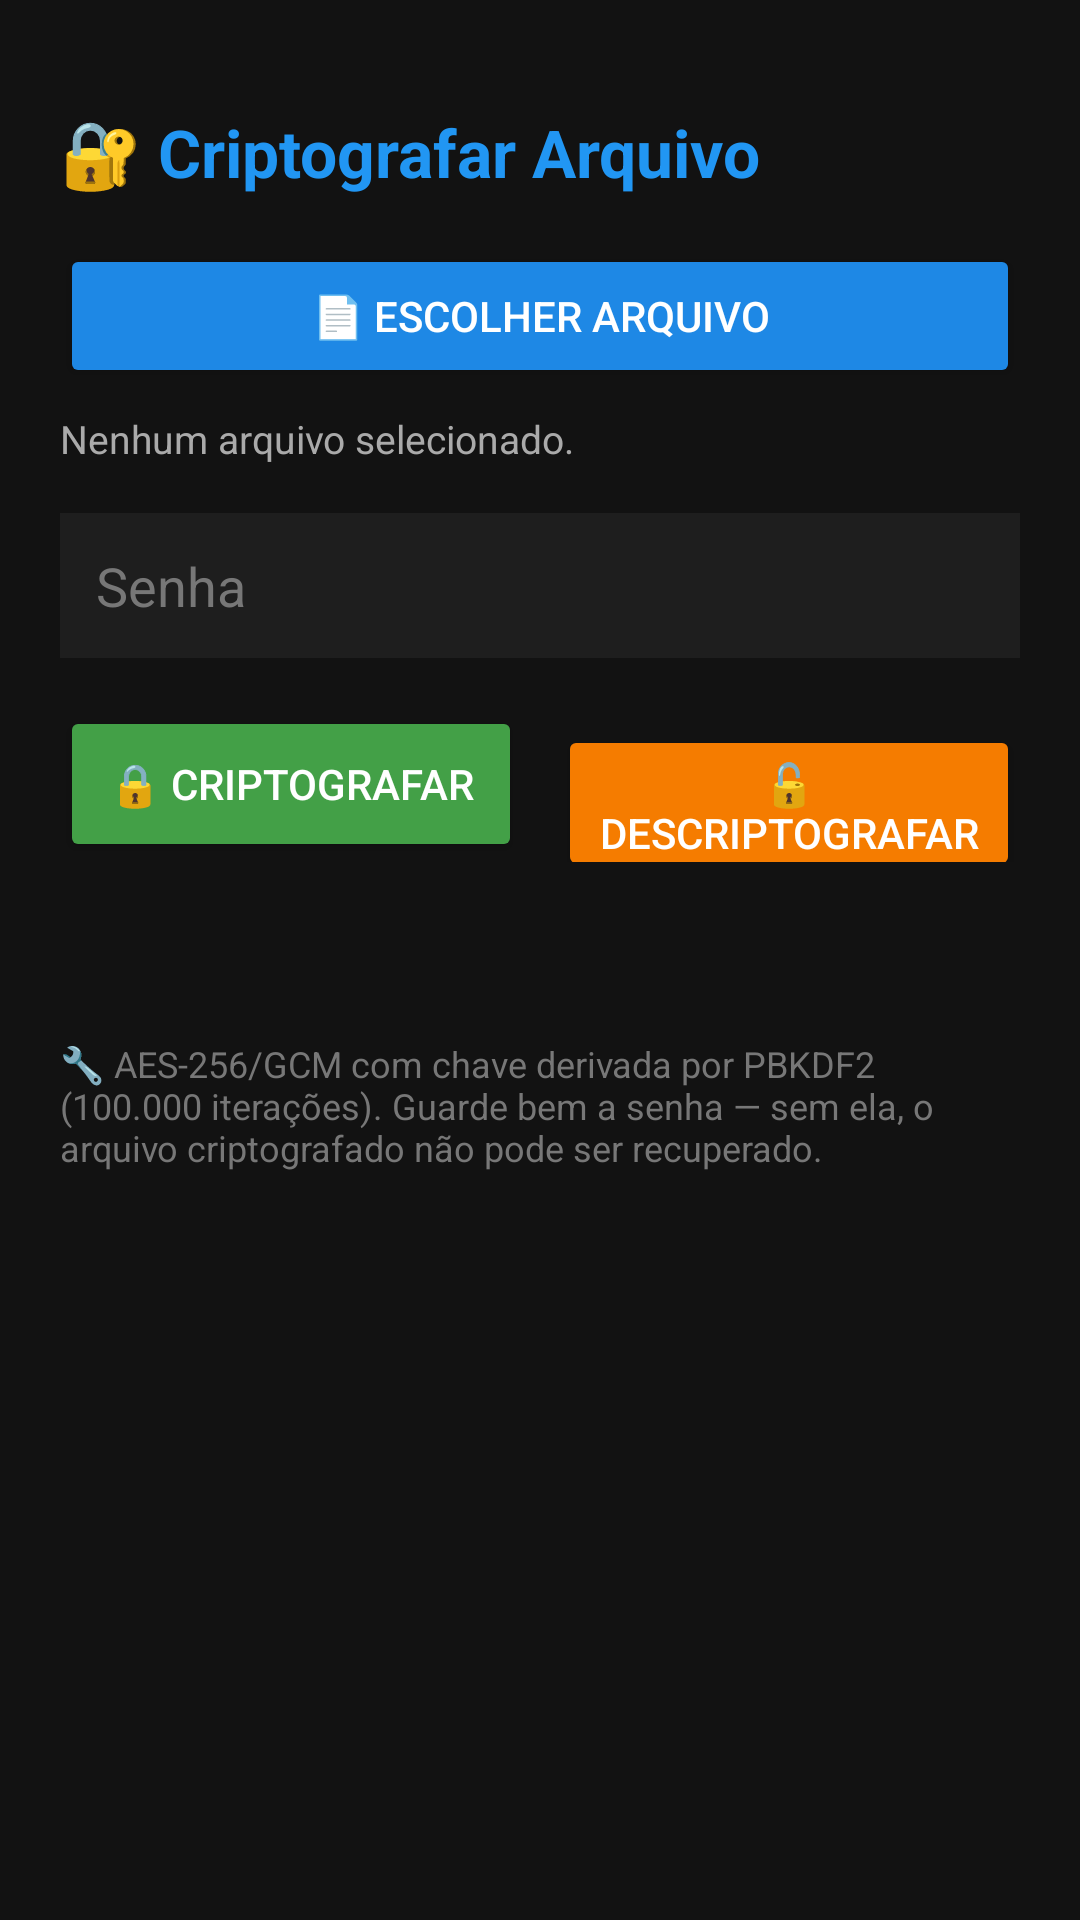

Produce the Android XML layout that renders to this screen, including the resource entries it uses.
<!-- AndroidManifest.xml: application theme Theme.MyToolsProject -->
<!-- res/layout/activity_file_encryption.xml -->
<?xml version="1.0" encoding="utf-8"?>
<LinearLayout xmlns:android="http://schemas.android.com/apk/res/android"
    android:layout_width="match_parent"
    android:layout_height="match_parent"
    android:background="#121212"
    android:orientation="vertical"
    android:padding="20dp">

    <TextView
        android:layout_width="wrap_content"
        android:layout_height="wrap_content"
        android:layout_marginTop="16dp"
        android:layout_marginBottom="16dp"
        android:text="🔐 Criptografar Arquivo"
        android:textColor="#2196F3"
        android:textSize="22sp"
        android:textStyle="bold" />

    <Button
        android:id="@+id/btnEscolherArquivoCripto"
        android:layout_width="match_parent"
        android:layout_height="wrap_content"
        android:layout_marginBottom="8dp"
        android:backgroundTint="#1E88E5"
        android:text="📄 Escolher Arquivo"
        android:textColor="#FFFFFF" />

    <TextView
        android:id="@+id/txtArquivoSelecionadoCripto"
        android:layout_width="match_parent"
        android:layout_height="wrap_content"
        android:layout_marginBottom="16dp"
        android:text="Nenhum arquivo selecionado."
        android:textColor="#AAAAAA"
        android:textSize="13sp" />

    <EditText
        android:id="@+id/editSenhaCripto"
        android:layout_width="match_parent"
        android:layout_height="wrap_content"
        android:layout_marginBottom="16dp"
        android:background="#1E1E1E"
        android:hint="Senha"
        android:inputType="textPassword"
        android:padding="12dp"
        android:textColor="#FFFFFF"
        android:textColorHint="#777777" />

    <LinearLayout
        android:layout_width="match_parent"
        android:layout_height="wrap_content"
        android:orientation="horizontal">

        <Button
            android:id="@+id/btnCriptografar"
            android:layout_width="0dp"
            android:layout_height="52dp"
            android:layout_marginEnd="6dp"
            android:layout_weight="1"
            android:backgroundTint="#43A047"
            android:text="🔒 Criptografar"
            android:textColor="#FFFFFF" />

        <Button
            android:id="@+id/btnDescriptografar"
            android:layout_width="0dp"
            android:layout_height="52dp"
            android:layout_marginStart="6dp"
            android:layout_weight="1"
            android:backgroundTint="#F57C00"
            android:text="🔓 Descriptografar"
            android:textColor="#FFFFFF" />
    </LinearLayout>

    <TextView
        android:id="@+id/txtStatusCripto"
        android:layout_width="match_parent"
        android:layout_height="wrap_content"
        android:layout_marginTop="16dp"
        android:text=""
        android:textSize="14sp" />

    <TextView
        android:layout_width="match_parent"
        android:layout_height="wrap_content"
        android:layout_marginTop="24dp"
        android:text="🔧 AES-256/GCM com chave derivada por PBKDF2 (100.000 iterações). Guarde bem a senha — sem ela, o arquivo criptografado não pode ser recuperado."
        android:textColor="#777777"
        android:textSize="12sp" />

</LinearLayout>
<!-- resources referenced by this layout -->
<resources>
  <style name="Theme.MyToolsProject" parent="Theme.MaterialComponents.DayNight.NoActionBar">
          
          <item name="colorPrimary">#2196F3</item>
          <item name="colorPrimaryVariant">#1976D2</item>
          <item name="colorOnPrimary">#FFFFFF</item>
          
          <item name="android:windowBackground">#121212</item>
          <item name="android:textColor">#FFFFFF</item>
      </style>
</resources>
